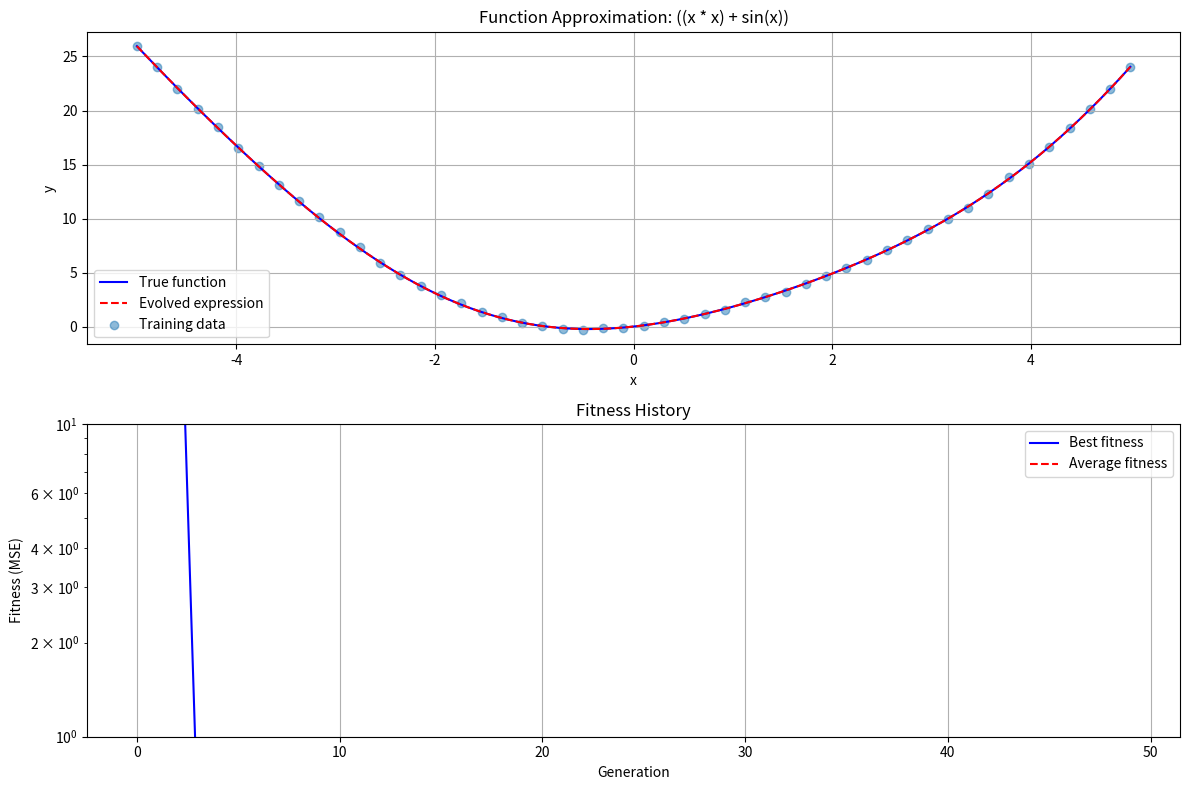
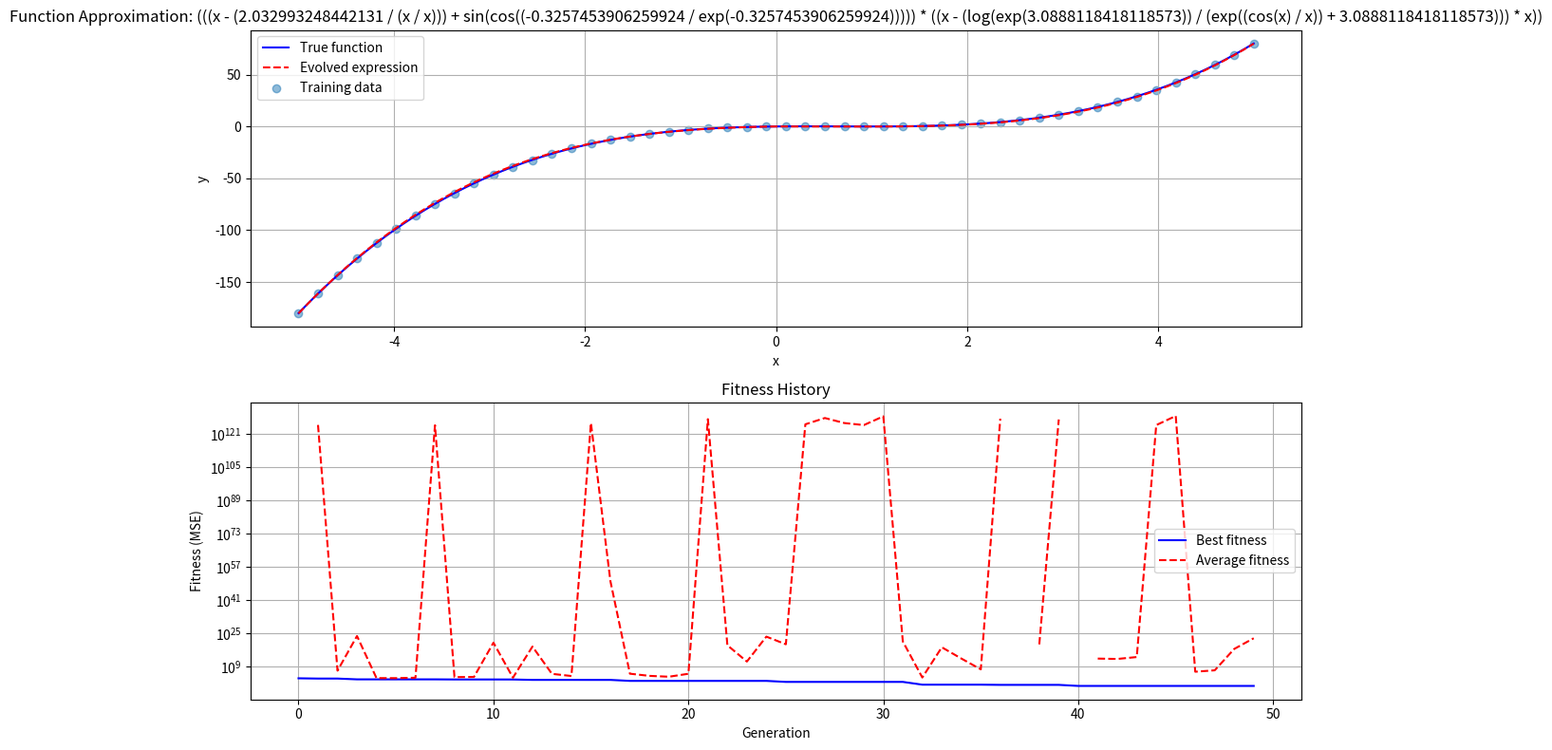
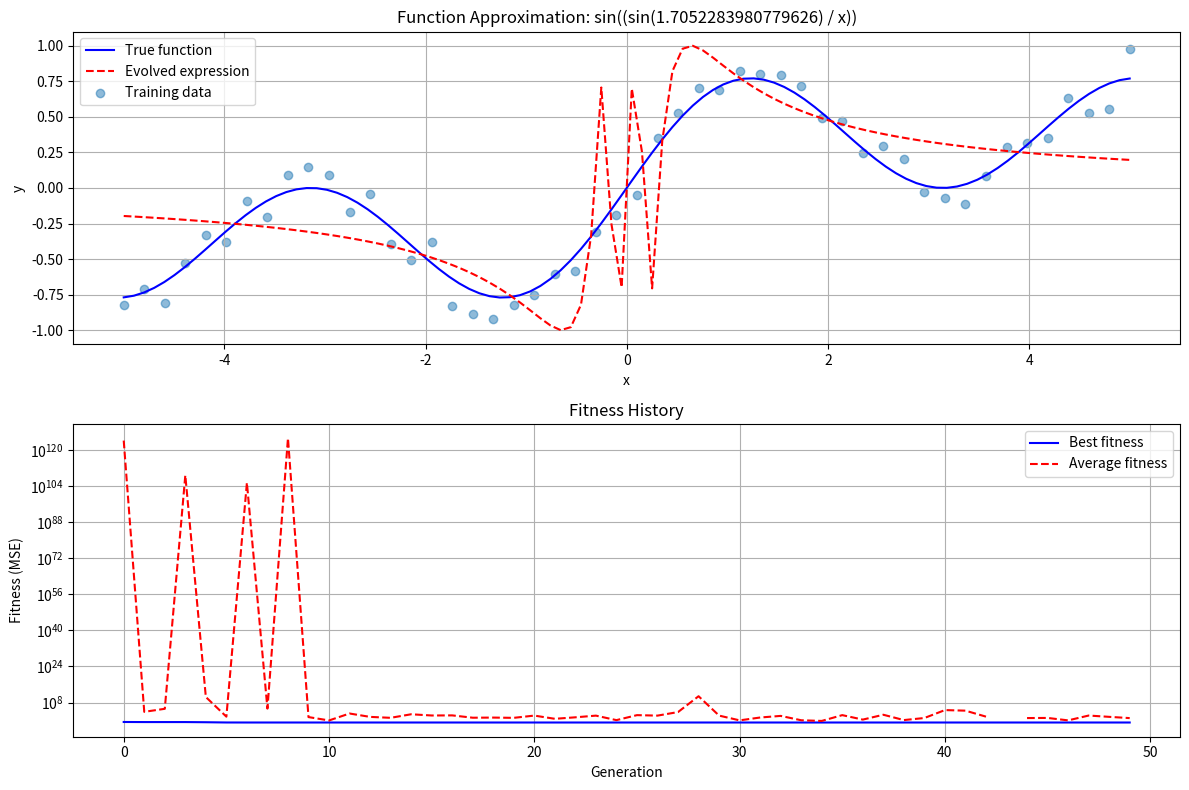

Source code (Python) for these figures, in order:
import random
import numpy as np
import matplotlib.pyplot as plt
from typing import List, Tuple, Dict, Any, Callable, Union, Optional
import time
import copy
from tqdm import tqdm
import operator


def protected_division(x, y):
    return x / y if abs(y) > 1e-6 else 1.0


FUNCTION_SET = {
    '+': (operator.add, 2),
    '-': (operator.sub, 2),
    '*': (operator.mul, 2),
    '/': (protected_division, 2),
    'sin': (np.sin, 1),
    'cos': (np.cos, 1),
    'exp': (np.exp, 1),
    'log': (lambda x: np.log(abs(x) + 1e-6), 1)
}


class Node:
    def __init__(self, value, arity=0):
        self.value = value
        self.arity = arity
        self.children = []
    
    def is_terminal(self):
        return self.arity == 0
    
    def evaluate(self, variable_values=None):
        if variable_values is None:
            variable_values = {}
        
        if self.is_terminal():
            if isinstance(self.value, (int, float)):
                return float(self.value)
            else:
                return variable_values.get(self.value, 0.0)
        
        func, _ = FUNCTION_SET[self.value]
        args = [child.evaluate(variable_values) for child in self.children]
        return func(*args)
    
    def add_child(self, child):
        if len(self.children) < self.arity:
            self.children.append(child)
            return True
        return False
    
    def depth(self):
        if not self.children:
            return 0
        return 1 + max(child.depth() for child in self.children)
    
    def size(self):
        return 1 + sum(child.size() for child in self.children)
    
    def to_string(self):
        if self.is_terminal():
            return str(self.value)
        
        if self.arity == 1:
            return f"{self.value}({self.children[0].to_string()})"
        
        return f"({self.children[0].to_string()} {self.value} {self.children[1].to_string()})"
    
    def __str__(self):
        return self.to_string()


def generate_random_tree(max_depth=4, terminal_ratio=0.5, 
                         variables=None, constants=None, 
                         current_depth=0):
    if variables is None:
        variables = ['x']
    if constants is None:
        constants = [random.uniform(-5, 5) for _ in range(3)]
    
    if current_depth >= max_depth or (current_depth > 0 and random.random() < terminal_ratio):
        if random.random() < 0.5:
            return Node(random.choice(variables))
        else:
            return Node(random.choice(constants))
    
    func_name = random.choice(list(FUNCTION_SET.keys()))
    func, arity = FUNCTION_SET[func_name]
    
    node = Node(func_name, arity)
    
    for _ in range(arity):
        child = generate_random_tree(
            max_depth, terminal_ratio, variables, constants, current_depth + 1
        )
        node.add_child(child)
    
    return node


def crossover(parent1, parent2, max_depth=10):
    offspring1 = copy.deepcopy(parent1)
    offspring2 = copy.deepcopy(parent2)
    
    def get_all_nodes(node, nodes=None):
        if nodes is None:
            nodes = []
        nodes.append(node)
        for child in node.children:
            get_all_nodes(child, nodes)
        return nodes
    
    nodes1 = get_all_nodes(offspring1)
    nodes2 = get_all_nodes(offspring2)
    
    crossover_point1 = random.choice(nodes1)
    crossover_point2 = random.choice(nodes2)
    
    def replace_node(tree, target, replacement):
        if tree is target:
            return copy.deepcopy(replacement)
        
        new_tree = Node(tree.value, tree.arity)
        for child in tree.children:
            new_child = replace_node(child, target, replacement)
            new_tree.add_child(new_child)
        
        return new_tree
    
    new_offspring1 = replace_node(offspring1, crossover_point1, crossover_point2)
    new_offspring2 = replace_node(offspring2, crossover_point2, crossover_point1)
    
    if new_offspring1.depth() <= max_depth and new_offspring2.depth() <= max_depth:
        return new_offspring1, new_offspring2
    
    return copy.deepcopy(parent1), copy.deepcopy(parent2)


def mutation(individual, mutation_rate=0.1, max_depth=2, 
             variables=None, constants=None):
    if variables is None:
        variables = ['x']
    if constants is None:
        constants = [random.uniform(-5, 5) for _ in range(3)]
    
    mutated = copy.deepcopy(individual)
    
    def mutate_subtree(node):
        if random.random() < mutation_rate:
            return generate_random_tree(
                max_depth, 0.5, variables, constants
            )
        
        new_node = Node(node.value, node.arity)
        for child in node.children:
            new_child = mutate_subtree(child)
            new_node.add_child(new_child)
        
        return new_node
    
    return mutate_subtree(mutated)


def evaluate_fitness(individual, x_values, y_values):
    try:
        predictions = []
        for x in x_values:
            variable_values = {'x': x}
            prediction = individual.evaluate(variable_values)
            
            if np.isnan(prediction) or np.isinf(prediction):
                return float('inf')
            
            predictions.append(prediction)
        
        mse = np.mean((np.array(predictions) - y_values) ** 2)
        
        complexity_penalty = 0.01 * individual.size()
        
        return mse + complexity_penalty
    
    except Exception as e:
        return float('inf')


def tournament_selection(population_with_fitness, tournament_size=3):
    tournament = random.sample(population_with_fitness, min(tournament_size, len(population_with_fitness)))
    
    winner, _ = min(tournament, key=lambda x: x[1])
    return winner


def genetic_programming(x_values, y_values, 
                        population_size=100, 
                        max_generations=50,
                        crossover_rate=0.7,
                        mutation_rate=0.1,
                        tournament_size=3,
                        max_depth=5,
                        verbose=False):
    start_time = time.time()
    
    variables = ['x']
    constants = [random.uniform(-5, 5) for _ in range(5)]
    
    population = [
        generate_random_tree(max_depth=4, terminal_ratio=0.5, 
                             variables=variables, constants=constants)
        for _ in range(population_size)
    ]
    
    stats = {
        "best_fitness_history": [],
        "avg_fitness_history": [],
        "best_individual_history": [],
        "execution_time": 0.0,
        "generations": 0
    }
    
    best_individual = None
    best_fitness = float('inf')
    
    generation_iterator = range(max_generations)
    if verbose:
        print(f"Starting genetic programming with population size {population_size}")
        generation_iterator = tqdm(generation_iterator)
    
    for generation in generation_iterator:
        stats["generations"] += 1
        
        population_with_fitness = []
        for individual in population:
            fitness = evaluate_fitness(individual, x_values, y_values)
            population_with_fitness.append((individual, fitness))
        
        population_with_fitness.sort(key=lambda x: x[1])
        
        current_best, current_best_fitness = population_with_fitness[0]
        
        if current_best_fitness < best_fitness:
            best_individual = copy.deepcopy(current_best)
            best_fitness = current_best_fitness
            
            if verbose:
                print(f"Generation {generation + 1}: New best fitness {best_fitness}")
                print(f"Expression: {best_individual}")
        
        fitness_values = [fitness for _, fitness in population_with_fitness]
        stats["best_fitness_history"].append(current_best_fitness)
        stats["avg_fitness_history"].append(np.mean(fitness_values))
        stats["best_individual_history"].append(copy.deepcopy(current_best))
        
        if best_fitness < 1e-6:
            if verbose:
                print("Perfect solution found!")
            break
        
        new_population = []
        
        new_population.append(copy.deepcopy(current_best))
        
        while len(new_population) < population_size:
            if random.random() < crossover_rate:
                parent1 = tournament_selection(population_with_fitness, tournament_size)
                parent2 = tournament_selection(population_with_fitness, tournament_size)
                offspring1, offspring2 = crossover(parent1, parent2, max_depth)
                
                offspring1 = mutation(offspring1, mutation_rate, max_depth // 2, variables, constants)
                offspring2 = mutation(offspring2, mutation_rate, max_depth // 2, variables, constants)
                
                new_population.append(offspring1)
                if len(new_population) < population_size:
                    new_population.append(offspring2)
            else:
                parent = tournament_selection(population_with_fitness, tournament_size)
                offspring = mutation(parent, mutation_rate, max_depth // 2, variables, constants)
                new_population.append(offspring)
        
        population = new_population
    
    execution_time = time.time() - start_time
    stats["execution_time"] = execution_time
    stats["best_fitness"] = best_fitness
    
    if verbose:
        print(f"Genetic programming completed in {execution_time:.2f} seconds")
        print(f"Best fitness: {best_fitness}")
        print(f"Best expression: {best_individual}")
    
    return best_individual, best_fitness, stats


def run_demo(target_function=None, noise_level=0.1, show_plots=True):
    if target_function is None:
        target_function = lambda x: x**2 + np.sin(x)
    
    x_train = np.linspace(-5, 5, 50)
    y_train = np.array([target_function(x) for x in x_train])
    
    if noise_level > 0:
        y_train += np.random.normal(0, noise_level, size=y_train.shape)
    
    best_individual, best_fitness, stats = genetic_programming(
        x_train, y_train,
        population_size=100,
        max_generations=50,
        crossover_rate=0.7,
        mutation_rate=0.1,
        tournament_size=3,
        max_depth=5,
        verbose=True
    )
    
    x_test = np.linspace(-5, 5, 100)
    y_true = np.array([target_function(x) for x in x_test])
    y_pred = np.array([best_individual.evaluate({'x': x}) for x in x_test])
    
    print("\nResults:")
    print(f"Best expression: {best_individual}")
    print(f"Mean squared error: {best_fitness}")
    
    if show_plots:
        plt.figure(figsize=(12, 8))
        
        plt.subplot(2, 1, 1)
        plt.plot(x_test, y_true, 'b-', label='True function')
        plt.plot(x_test, y_pred, 'r--', label='Evolved expression')
        plt.scatter(x_train, y_train, alpha=0.5, label='Training data')
        plt.title(f'Function Approximation: {best_individual}')
        plt.xlabel('x')
        plt.ylabel('y')
        plt.legend()
        plt.grid(True)
        
        plt.subplot(2, 1, 2)
        plt.plot(stats["best_fitness_history"], 'b-', label='Best fitness')
        plt.plot(stats["avg_fitness_history"], 'r--', label='Average fitness')
        plt.title('Fitness History')
        plt.xlabel('Generation')
        plt.ylabel('Fitness (MSE)')
        plt.yscale('log')
        plt.legend()
        plt.grid(True)
        
        plt.tight_layout()
        plt.show()
    
    return best_individual, best_fitness, stats


if __name__ == "__main__":
    print("\n=== Demo 1: x^2 + sin(x) ===")
    run_demo(lambda x: x**2 + np.sin(x))
    
    print("\n=== Demo 2: x^3 - 2*x^2 + x ===")
    run_demo(lambda x: x**3 - 2*x**2 + x)
    
    print("\n=== Demo 3: sin(x) * cos(x/2) ===")
    run_demo(lambda x: np.sin(x) * np.cos(x/2)) 
